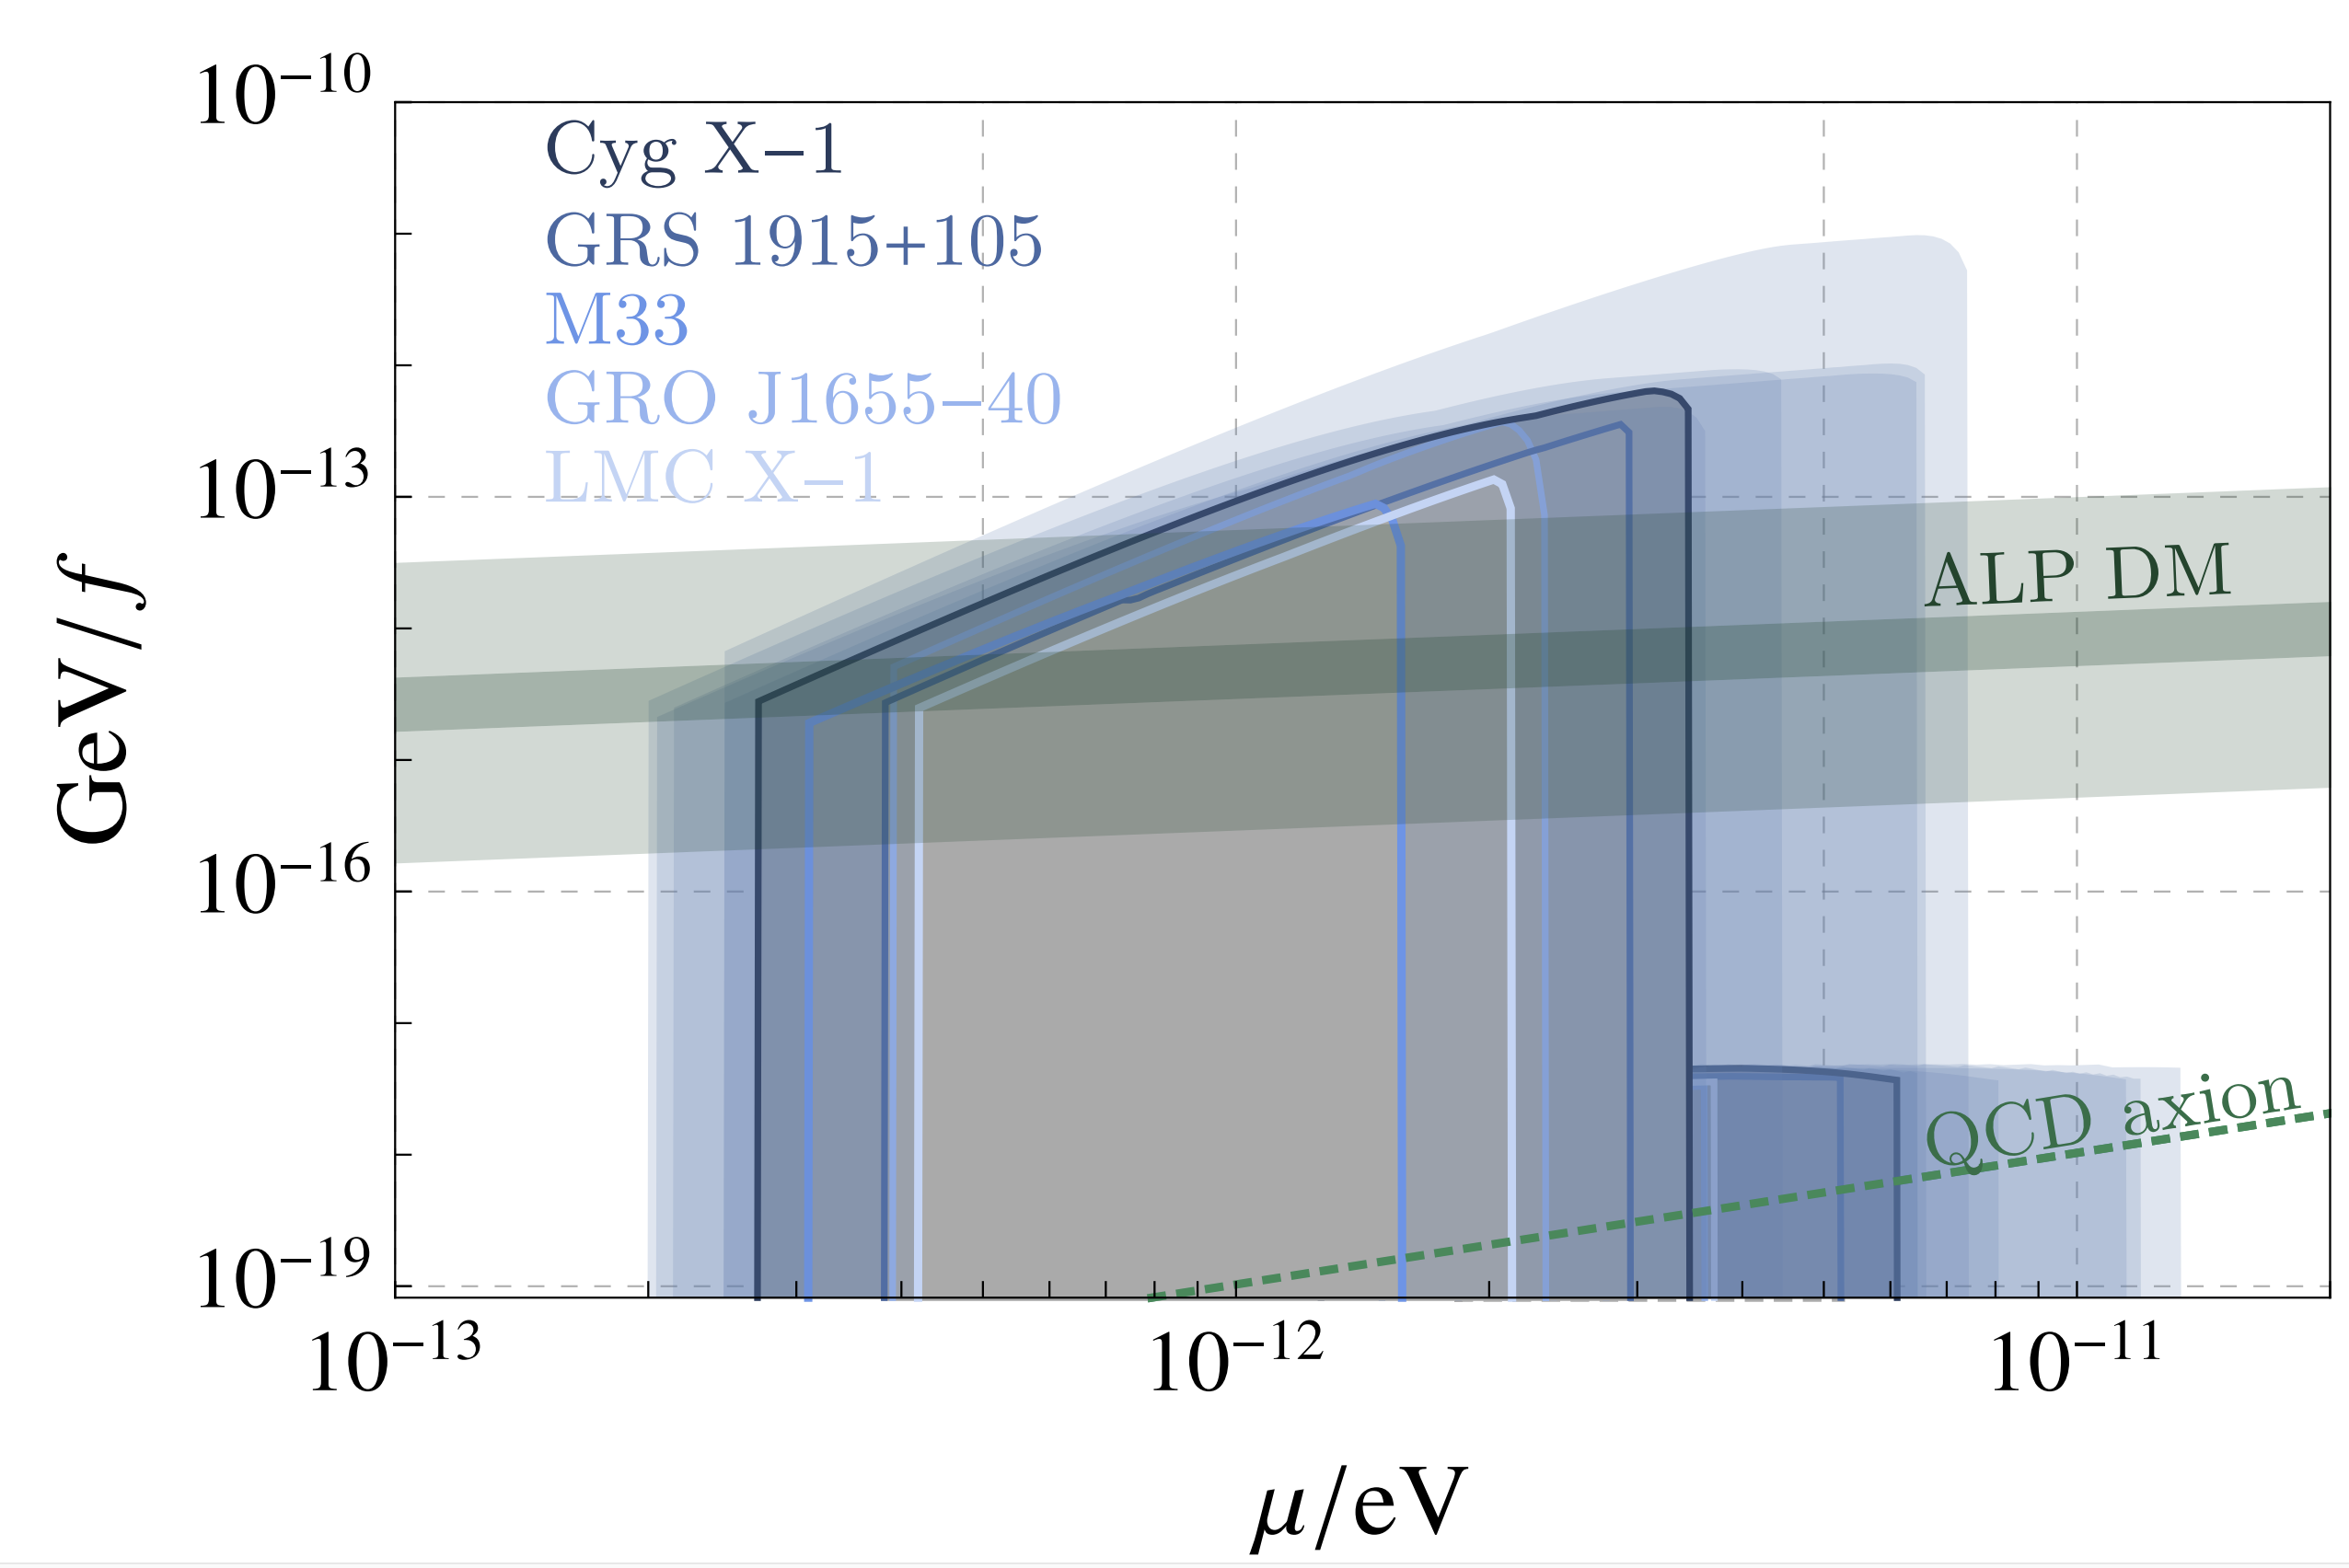

The table this chart was drawn from, first rows:
2.6921301460799895e-13, 8.153867245730851e-20
2.7053940026719835e-13, 2.789038732017593e-15
2.7940786055047443e-13, 3.0696249901875377e-15
2.872640965212209e-13, 3.3221609786205057e-15
2.9534122979781313e-13, 3.5954729333873824e-15
3.036454714487476e-13, 3.8884225654275805e-15
3.1218320718191607e-13, 4.208320481018018e-15
3.2096100225501547e-13, 4.551203311527897e-15
3.299856065240396e-13, 4.9256277544191695e-15
3.392639596337011e-13, 5.323056781140459e-15
3.4880319635381726e-13, 5.752552752250451e-15
3.586106520657183e-13, 6.221255546927315e-15
3.6869386840294303e-13, 6.733074066733342e-15
3.790605990505126e-13, 7.276338642661438e-15
3.897188157072891e-13, 7.869195484434181e-15
4.006767142159561e-13, 8.560342169846308e-15
4.119427208653834e-13, 9.271380292720652e-15
4.235254988701729e-13, 9.91003315974168e-15
4.3543395503241867e-13, 1.070179675825634e-14
4.47677246590752e-13, 1.1539910756692683e-14
4.602647882619898e-13, 1.2461893672388113e-14
4.732062594807591e-13, 1.3447690732512031e-14
4.865116118426822e-13, 1.4511469186900406e-14
5.001910767568531e-13, 1.5659397747246007e-14
5.142551733134821e-13, 1.6873411062924793e-14
5.287147163727513e-13, 1.8208180838480513e-14
5.43580824881104e-13, 1.960543440462981e-14
5.5886493042139e-13, 2.112536887535832e-14
5.745787860033859e-13, 2.2763138062096236e-14
5.907344751015177e-13, 2.450992848098276e-14
6.073444209466653e-13, 2.6390763545172255e-14
6.244213960792652e-13, 2.8395135611187338e-14
6.41978532170985e-13, 3.057411245933979e-14
6.600293301225967e-13, 3.28721364051829e-14
6.785876704457365e-13, 3.534288536676249e-14
6.976678239366144e-13, 3.7999341772357923e-14
7.172844626497988e-13, 4.082556704681785e-14
7.374526711805997e-13, 4.382989774579325e-14
7.581879582646388e-13, 4.7124258447110005e-14
7.795062687036129e-13, 5.04811222616816e-14
8.014239956263508e-13, 5.4077109938164505e-14
8.239579930946174e-13, 5.814167579351545e-14
8.471255890633953e-13, 6.228335767926562e-14
8.709445987055253e-13, 6.672006939703629e-14
8.95433338111057e-13, 7.147282719196214e-14
9.20610638371734e-13, 7.645213073086325e-14
9.46495860061556e-13, 8.183821456619342e-14
9.731089081244392e-13, 8.747558556321868e-14
1.0004702471805394e-12, 9.343286169925003e-14
1.0286009172628878e-12, 9.972281361373777e-14
1.0575225499965658e-12, 1.0643620856921851e-13
1.0872573852327295e-12, 1.13435353449375e-13
1.1178282881504092e-12, 1.2098328742239546e-13
1.1492587668390983e-12, 1.2875039617972022e-13
1.1815729903757862e-12, 1.3701615214471661e-13
1.2147958074102263e-12, 1.4570586716080217e-13
1.2489527652727779e-12, 1.5460678638657587e-13
1.2840701296195312e-12, 1.640514473614475e-13
1.320174904629804e-12, 1.7394568491729448e-13
1.3572948537715207e-12, 1.8457172573013308e-13
1.3954585211504526e-12, 1.9513136675695005e-13
... 43 more rows
